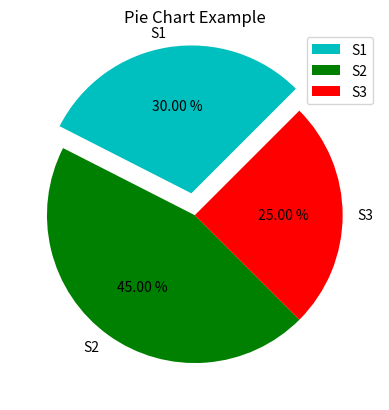

Python code for this plot:
import matplotlib.pyplot as plt

myLabels=['S1','S2','S3']
sections=[60,90,50]
myColors=['c','g','r']

plt.pie(sections,labels=myLabels,colors=myColors,
                     startangle=45,
                     explode=(0.15,0,0),
                     autopct='%.2f %%')


plt.legend()
plt.title('Pie Chart Example')
plt.show()